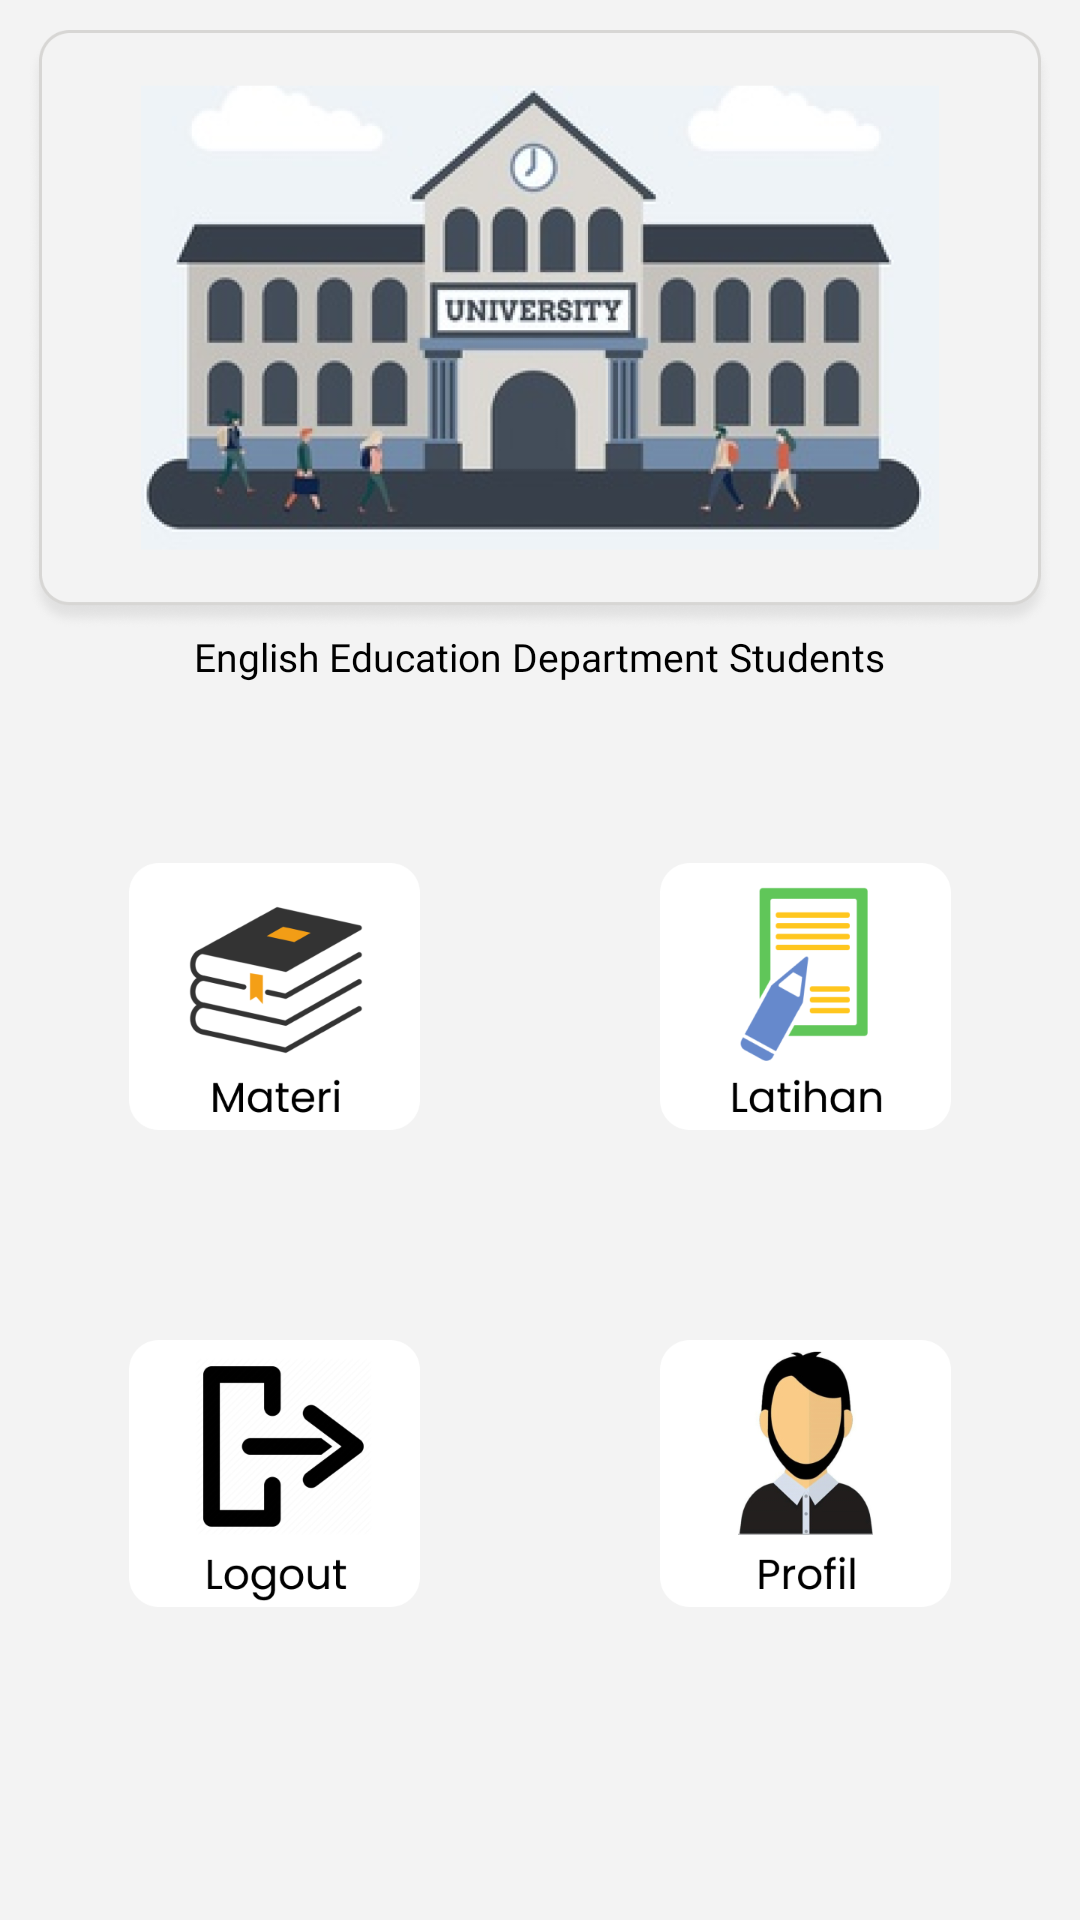

Produce the Android XML layout that renders to this screen, including the resource entries it uses.
<!-- AndroidManifest.xml: activity theme Theme.AppCompat.NoActionBar -->
<!-- res/layout/activity_main.xml -->
<?xml version="1.0" encoding="utf-8"?>
<LinearLayout xmlns:android="http://schemas.android.com/apk/res/android"
    xmlns:app="http://schemas.android.com/apk/res-auto"
    xmlns:tools="http://schemas.android.com/tools"
    android:layout_width="match_parent"
    android:layout_height="match_parent"
    android:background="#F3F3F3"
    android:orientation="vertical"
    tools:context=".MenuUtama.MainActivity">

    <ImageView
        android:id="@+id/img_univ"
        android:layout_width="match_parent"
        android:layout_height="200dp"
        android:layout_gravity="center_horizontal"
        android:layout_marginTop="10dp"
        android:src="@drawable/build_univ"/>

    <TextView
        android:layout_width="wrap_content"
        android:layout_height="wrap_content"
        android:layout_marginLeft="20dp"
        android:layout_marginRight="20dp"
        android:layout_gravity="center"
        android:fontFamily="@font/poppins_bold"
        android:text="@string/judul"
        android:textColor="#000000"
        android:textSize="13sp"/>

    <LinearLayout
        android:layout_width="wrap_content"
        android:layout_height="wrap_content"
        android:layout_marginTop="20dp"
        android:layout_gravity="center"
        android:orientation="horizontal">

        <LinearLayout
            android:layout_width="wrap_content"
            android:layout_height="match_parent"
            android:gravity="center"
            android:orientation="vertical">

            <Button
                android:id="@+id/btn_materi"
                android:layout_width="97dp"
                android:layout_height="89dp"
                android:layout_gravity="center"
                android:layout_margin="40dp"
                android:layout_weight="1"
                android:background="@drawable/btn_materi"/>


            <Button
                android:id="@+id/btn_logout"
                android:layout_width="97dp"
                android:layout_height="89dp"
                android:layout_gravity="center"
                android:layout_margin="30dp"
                android:layout_weight="1"
                android:background="@drawable/btn_logout"/>

        </LinearLayout>

        <LinearLayout
            android:layout_width="wrap_content"
            android:layout_height="wrap_content"
            android:gravity="center"
            android:orientation="vertical">

            <Button
                android:id="@+id/btn_latihan"
                android:layout_width="97dp"
                android:layout_height="89dp"
                android:layout_gravity="center"
                android:layout_margin="40dp"
                android:layout_weight="1"
                android:background="@drawable/btn_latihan"/>

            <Button
                android:id="@+id/btn_profil"
                android:layout_width="97dp"
                android:layout_height="89dp"
                android:layout_gravity="center"
                android:layout_margin="30dp"
                android:layout_weight="1"
                android:background="@drawable/btn_profil"/>


        </LinearLayout>
    </LinearLayout>
</LinearLayout>
<!-- resources referenced by this layout -->
<resources>
  <!-- drawable btn_latihan: png bitmap (drawable, 11321 bytes) -->
  <!-- drawable btn_logout: png bitmap (drawable, 17875 bytes) -->
  <!-- drawable btn_materi: png bitmap (drawable, 19802 bytes) -->
  <!-- drawable btn_profil: png bitmap (drawable, 34497 bytes) -->
  <!-- drawable build_univ: png bitmap (drawable, 226676 bytes) -->
  <string name="judul">English Education Department Students</string>
</resources>
